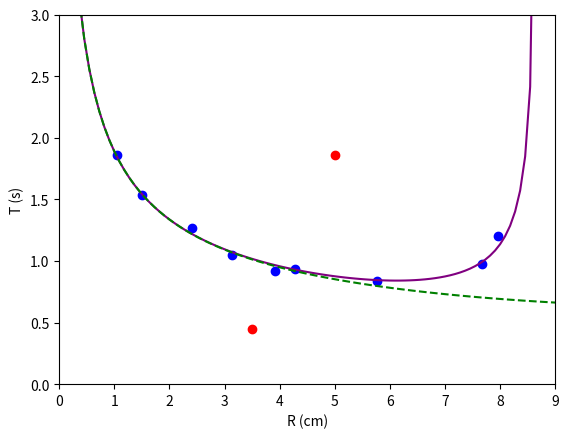

The script that saved this image:
import numpy as np
import matplotlib.pyplot as plt
k = 0.5
I = 0.000655
F = 0.7246667
a = 5
# 定义函数
def function1(x):
    return 2 * np.pi / np.sqrt((F * (x / 100) / I)*((1 - 2 * (k * (x / 100) ** 2 / I) * (a * np.pi / 180))) / (np.exp( -2 * (k * (x / 100) ** 2 / I) * (a * np.pi / 180))))
def function2(x):
    return 4 * np.pi / np.sqrt(4 * (F * (x / 100) / I) - (k * (x / 100) ** 2 / I) ** 2)
# 给定的数据点
points_blue = [(2.41, 1.269), (4.28, 0.935), (3.92, 0.921), (3.13, 1.050), (1.05, 1.864), (1.50, 1.538), (5.76, 0.834), (7.67, 0.974),(7.96,1.203)]
points_red = [(3.5, 0.450), (5.00, 1.859)]
# 绘制函数曲线
x_values = np.linspace(0, 9, 100)
y_values1 = function1(x_values)
y_values2 = function2(x_values)
# 绘制数据点
x_blue, y_blue = zip(*points_blue)
x_red, y_red = zip(*points_red)
plt.plot(x_values, y_values1, label='Proportional model', color='purple')
plt.plot(x_values, y_values2, label='Square model', color='green', linestyle='dashed')
plt.scatter(x_blue, y_blue, color='blue', label='Blue Points')
plt.scatter(x_red, y_red, color='red', label='Red Points')
# 设置图形的标题和坐标轴标签坐标轴范围
plt.xlabel('R (cm)')
plt.ylabel('T (s)')
plt.xlim(0, 9)
plt.ylim(0, 3)
# 显示图形
plt.show()
